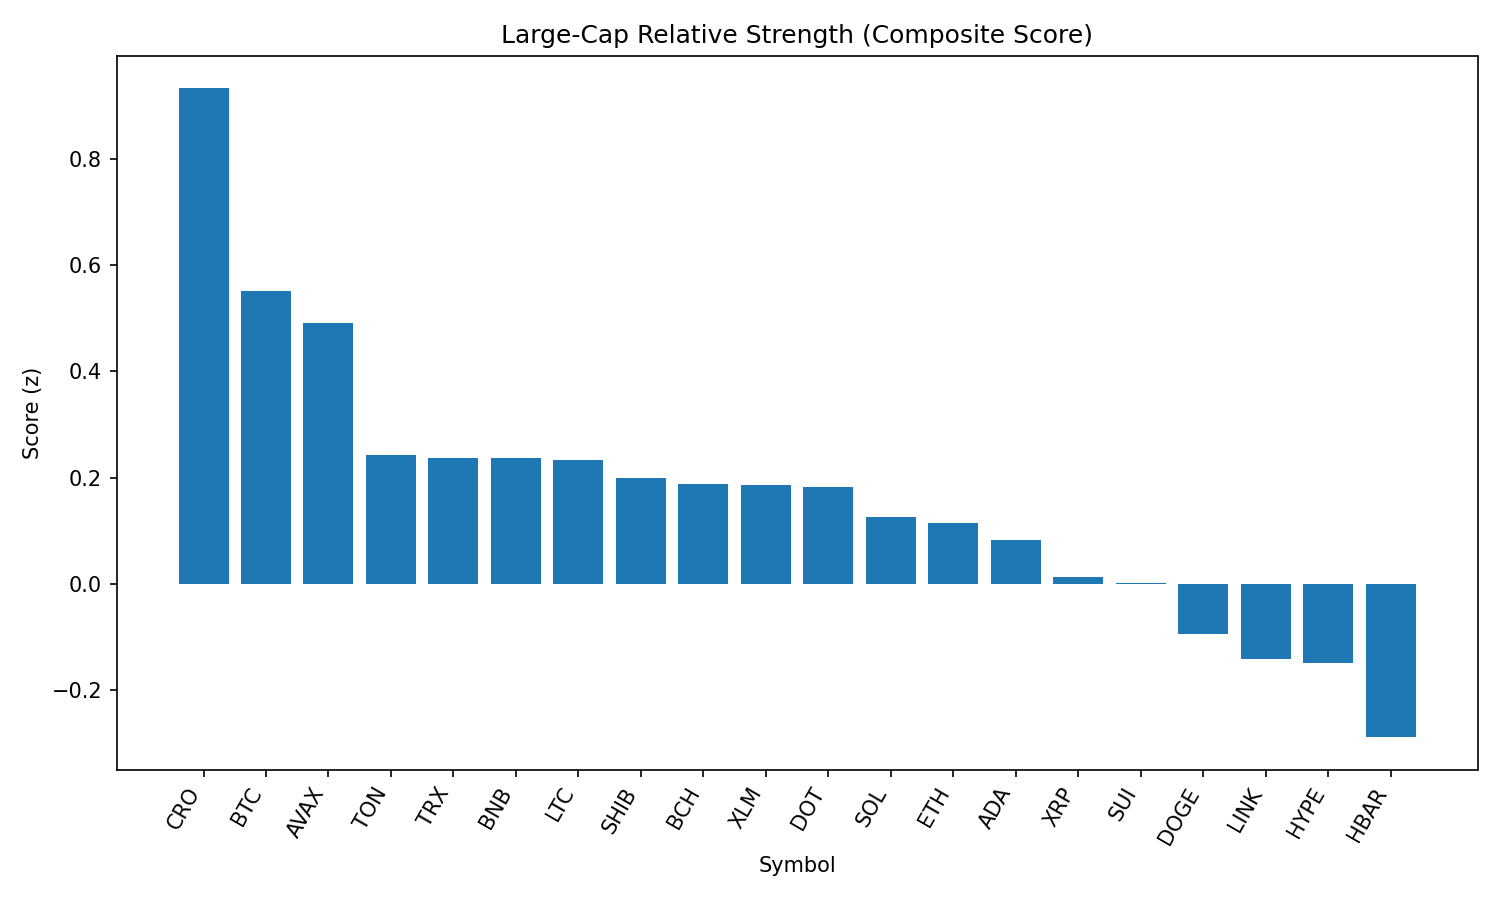

Values plotted in this chart, from the file beside it:
rank, name, symbol, price, pct_1h, pct_24h, pct_7d, pct_1h_vs_btc, pct_24h_vs_btc, pct_7d_vs_btc, market_cap_rank, market_cap, volume_usd, score
1, Cronos, CRO, 0.2722, 0.4303, -4.023, 69.15, 0.2807, -3.97, 72.18, 24, 9149271636, 266041932, 0.9325
2, Bitcoin, BTC, 108810, 0.1496, -0.05302, -3.03, 0.0, 0.0, 0.0, 1, 2168164224102, 37980622225, 0.5509
3, Avalanche, AVAX, 23.78, 0.5563, -0.8772, -2.648, 0.4067, -0.8242, 0.3817, 22, 10046322333, 612397545, 0.4912
4, Toncoin, TON, 3.11, 0.01237, -1.597, -3.791, -0.1372, -1.544, -0.7618, 29, 7983487186, 134930733, 0.2422
5, TRON, TRX, 0.3379, -0.1071, -1.375, -4.295, -0.2567, -1.322, -1.265, 9, 31993789648, 746783052, 0.2375
6, BNB, BNB, 847.5, 0.1964, -2.117, -2.598, 0.04681, -2.064, 0.4317, 5, 118008019426, 1461066266, 0.2364
7, Litecoin, LTC, 109.1, -0.3153, -1.191, -2.432, -0.4649, -1.138, 0.5979, 27, 8325010306, 459753229, 0.2327
8, Shiba Inu, SHIB, 1.213e-05, -0.1223, -1.786, -2.535, -0.2719, -1.733, 0.4944, 30, 7153072682, 230576537, 0.1988
9, Bitcoin Cash, BCH, 540.2, -0.6826, -0.6586, -4.317, -0.8322, -0.6055, -1.287, 21, 10760932206, 198891768, 0.1884
10, Stellar, XLM, 0.3531, -0.05576, -1.23, -10.86, -0.2054, -1.177, -7.827, 20, 11087946317, 304584224, 0.1867
11, Polkadot, DOT, 3.73, -0.009837, -1.994, -3.85, -0.1594, -1.941, -0.8199, 35, 5678941678, 319061667, 0.1827
12, Solana, SOL, 198.4, 0.05607, -3.03, 0.1059, -0.09354, -2.977, 3.136, 6, 107390470730, 6989163138, 0.1262
13, Ethereum, ETH, 4355, -0.08406, -2.51, -6.401, -0.2337, -2.457, -3.372, 2, 526206312139, 27124147061, 0.1147
14, Cardano, ADA, 0.8079, -0.2476, -2.06, -6.696, -0.3972, -2.007, -3.666, 11, 29499673851, 1611092593, 0.08186
15, XRP, XRP, 2.75, -0.4715, -2.211, -7.251, -0.6212, -2.158, -4.221, 4, 163660973177, 7097710488, 0.01276
16, Sui, SUI, 3.21, -0.3257, -2.437, -7.415, -0.4753, -2.384, -4.385, 19, 11472455652, 1096174556, 0.001137
17, Dogecoin, DOGE, 0.2117, -0.7116, -2.826, -3.288, -0.8612, -2.773, -0.2586, 10, 31936073905, 2191332334, -0.09366
18, Chainlink, LINK, 22.77, -0.1158, -3.892, -7.292, -0.2654, -3.839, -4.262, 13, 15446212912, 1288498298, -0.1408
19, Hyperliquid, HYPE, 43.75, -0.9662, -2.511, -5.52, -1.116, -2.458, -2.49, 17, 11847995990, 197374740, -0.1479
20, Hedera, HBAR, 0.2144, -0.3097, -4.344, -10.13, -0.4593, -4.291, -7.095, 25, 9100247071, 283519046, -0.2884
21, World Liberty Financial, WLFI, 0.2386, -7.469, -15.1, 0.0, -7.618, -15.05, 3.03, 31, 6765219984, 1470410122, -3.406
